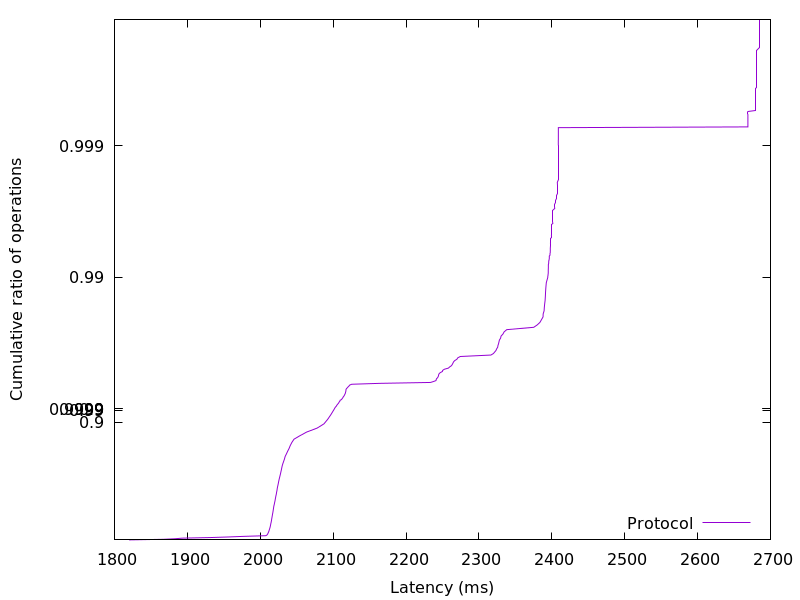

Data behind this chart, as committed beside it:
1820.111872, 0.01
1867, 0.02
1883, 0.03
1893, 0.04
1932, 0.05
1957, 0.06
1978, 0.07
2008, 0.08
2009, 0.09
2010, 0.1
2010, 0.11
2011, 0.12
2011, 0.13
2011, 0.14
2012, 0.15
2012, 0.16
2012, 0.17
2013, 0.18
2013, 0.19
2013, 0.2
2014, 0.21
2014, 0.22
2014, 0.23
2014, 0.24
2014, 0.25
2015, 0.26
2015, 0.27
2015, 0.28
2015, 0.29
2016, 0.3
2016, 0.31
2016, 0.32
2016, 0.33
2016, 0.34
2016, 0.35
2017, 0.36
2017, 0.37
2017, 0.38
2017, 0.39
2018, 0.4
2018, 0.41
2018, 0.42
2018, 0.43
2018, 0.44
2019, 0.45
2019, 0.46
2019, 0.47
2020, 0.48
2020, 0.49
2020, 0.5
2021, 0.51
2021, 0.52
2021, 0.53
2021, 0.54
2022, 0.55
2022, 0.56
2022, 0.57
2023, 0.58
2023, 0.59
2023, 0.6
2024, 0.61
... 298 more rows
